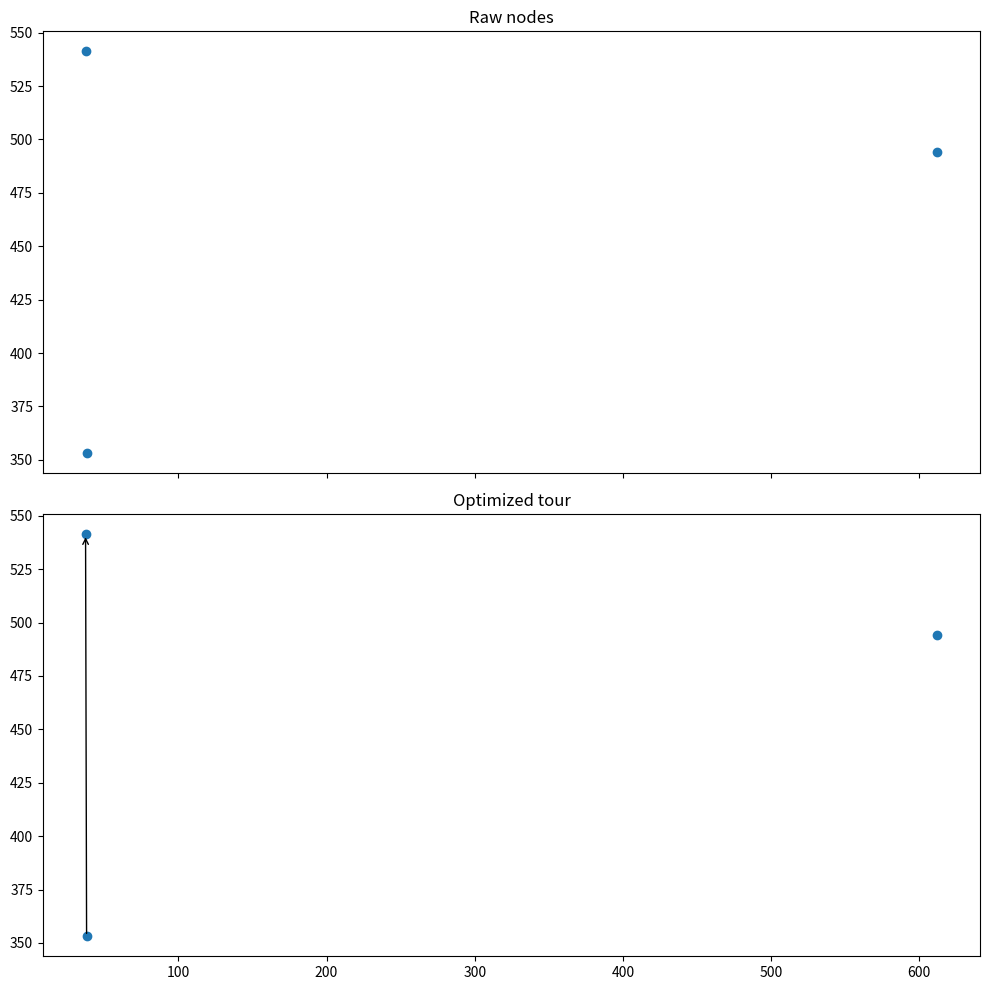

Write Python code to recreate this figure.
import numpy as np
import math
import matplotlib.pyplot as plt

# Where list_points(np.array) = [[3.7440e+01 5.4121e+02] [6.1218e+02 4.9432e+02]...[3.8130e+01 3.5315e+02]]
list_points = np.array([[3.7440e+01, 5.4121e+02], [6.1218e+02, 4.9432e+02], [3.8130e+01, 3.5315e+02]] )
positions = list_points
# Where t = [(0.9481610257893822, 37.44, 541.21), ..., (0.9313909810893908, 49.92, 541.44)]
t = [(0.9481610257893822, 37.44, 541.21), (0.95, 612.18, 494.32), (0.9313909810893908, 49.92, 541.44)]
x_sol = np.asarray(t) 

fig, ax = plt.subplots(2, figsize = (10,10), sharex=True, sharey=True)         # Prepare 2 plots
ax[0].set_title('Raw nodes')
ax[1].set_title('Optimized tour')
ax[0].scatter(positions[:, 0], positions[:, 1])             # plot A
ax[1].scatter(positions[:, 0], positions[:, 1])             # plot B
start_node = 0
for i in range(2):
    start_pos = positions[start_node]
    next_node = np.argmax(x_sol[start_node])
    end_pos = positions[next_node]
    ax[1].annotate("",
#            xy=start_pos, xycoords='data',
            xy=start_pos, xycoords='data',
            xytext=end_pos, textcoords='data',
            arrowprops=dict(arrowstyle="->",
                            connectionstyle="arc3"))
    start_node = next_node

plt.tight_layout()
plt.show()

exit()







radius = 1
dummy = np.zeros([8, 2])
dummy[:,0] = radius * np.sin(np.linspace(0, 2 * np.pi, num = 8)) + radius
dummy[:,1] = radius * np.cos(np.linspace(0, 2 * np.pi, num = 8)) + radius
print(dummy)

exit()

import numpy as np
import matplotlib.pyplot as plt
import matplotlib.animation as animation

fig, ax = plt.subplots()

x = np.arange(0, 2*np.pi, 0.01)
line, = ax.plot(x, np.sin(x))


def animate(i):
    line.set_ydata(np.sin(x + i / 50))  # update the data.
    return line,


ani = animation.FuncAnimation(
    fig, animate, interval=10, blit=True, save_count=50)

# To save the animation, use e.g.
#
# ani.save("movie.mp4")
#
# or
#
# writer = animation.FFMpegWriter(
#     fps=15, metadata=dict(artist='Me'), bitrate=1800)
# ani.save("movie.mp4", writer=writer)

plt.show()